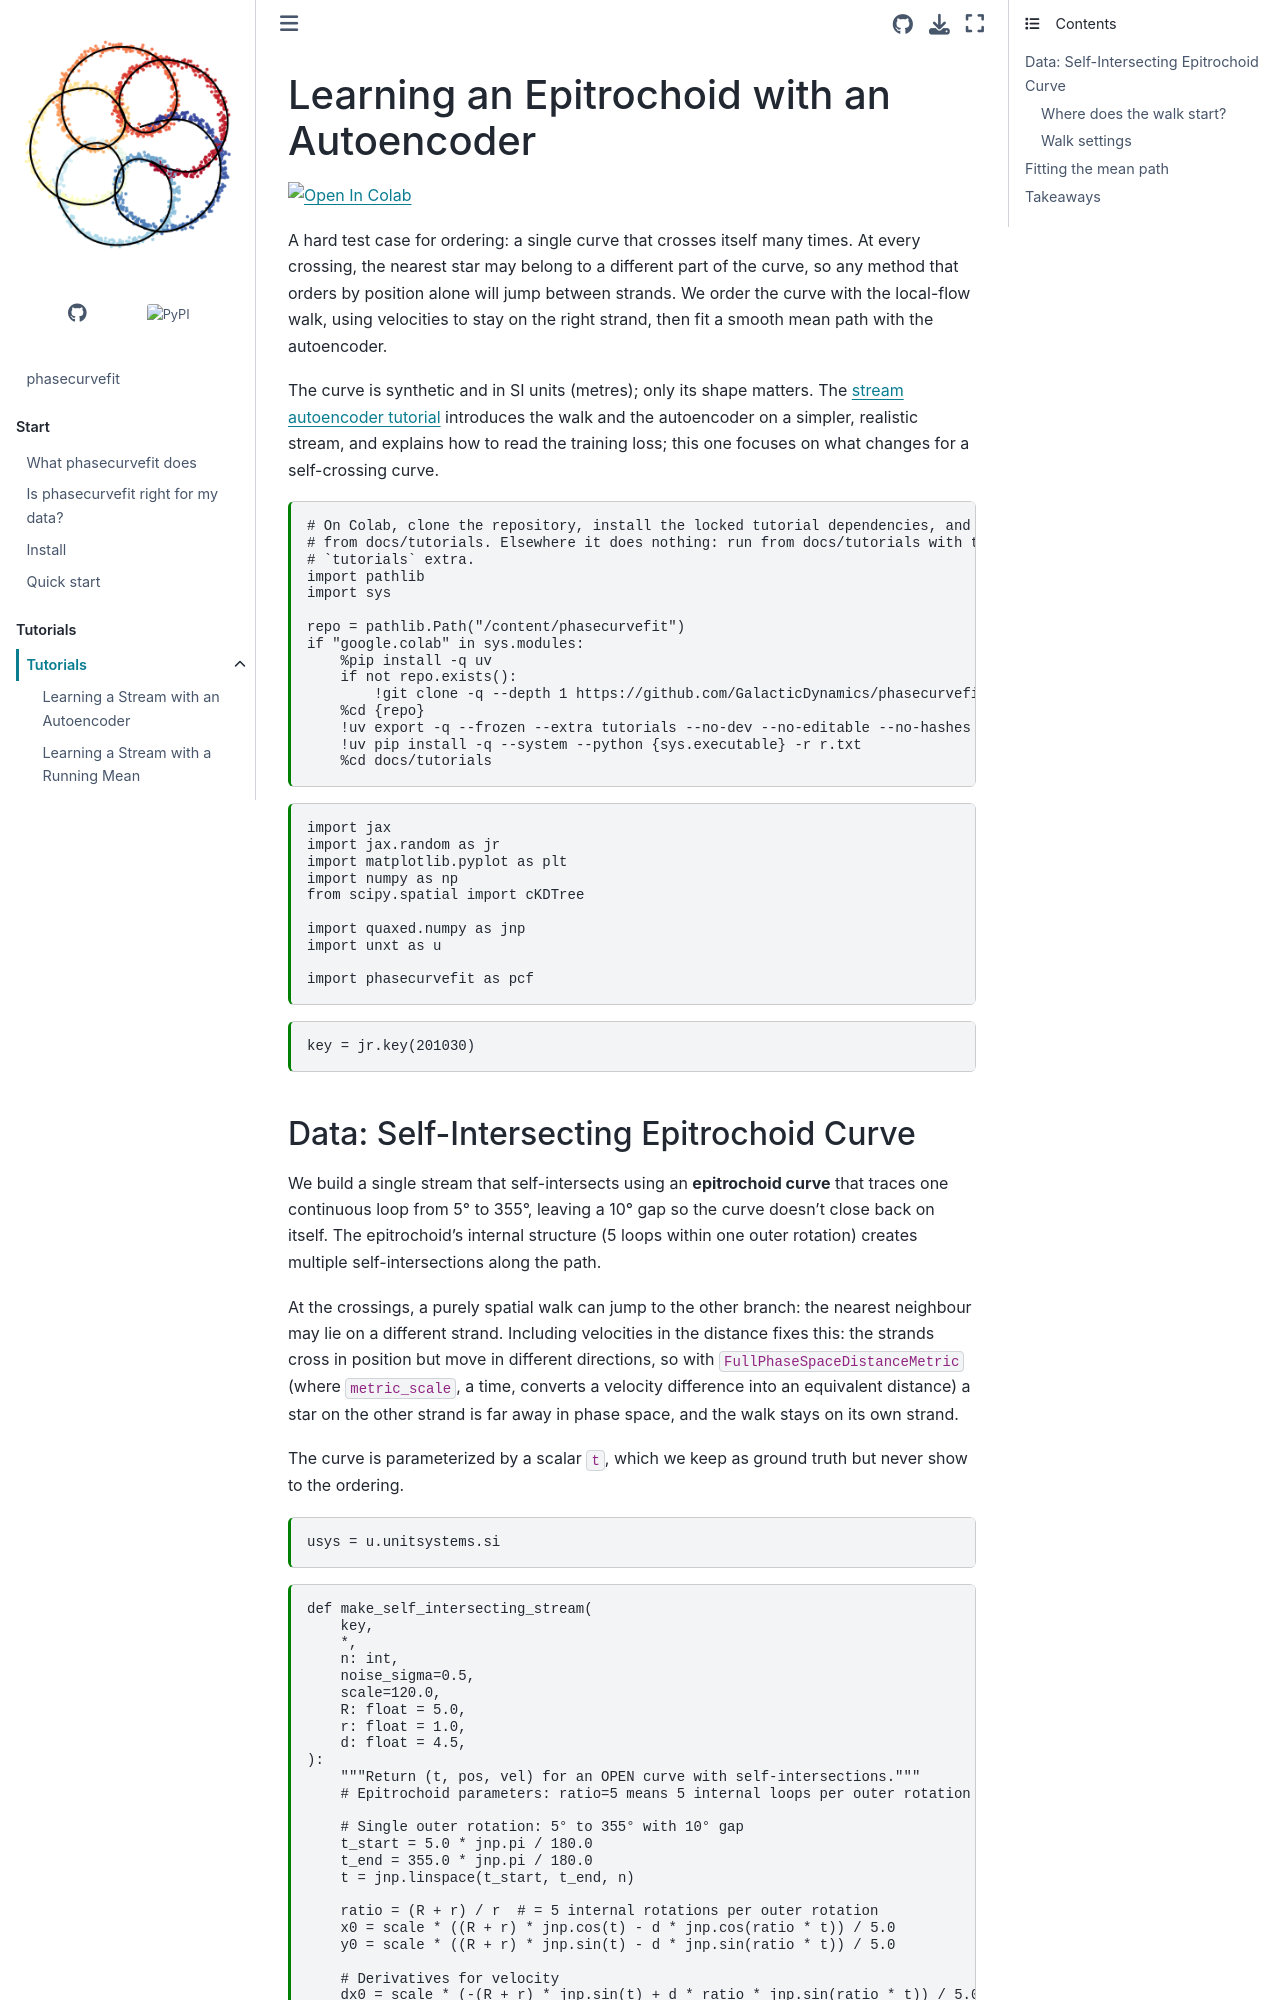

repository: GalacticDynamics/phasecurvefit · page: latest/tutorials/epitrochoid_autoencoder.html · generator: sphinx

---
jupytext:
  text_representation:
    extension: .md
    format_name: myst
    format_version: 0.13
    jupytext_version: 1.19.6
kernelspec:
  display_name: Python 3
  language: python
  name: python3
---

# Learning an Epitrochoid with an Autoencoder

+++

[![Open In Colab](https://colab.research.google.com/assets/colab-badge.svg)](https://colab.research.google.com/github/GalacticDynamics/phasecurvefit/blob/main/docs/tutorials/epitrochoid_autoencoder.ipynb)

+++

A hard test case for ordering: a single curve that crosses itself many times.
At every crossing, the nearest star may belong to a different part of the curve,
so any method that orders by position alone will jump between strands. We order
the curve with the local-flow walk, using velocities to stay on the right strand,
then fit a smooth mean path with the autoencoder.

The curve is synthetic and in SI units (metres); only its shape matters. The
[stream autoencoder tutorial](stream_autoencoder.md) introduces the walk and the
autoencoder on a simpler, realistic stream, and explains how to read the training
loss; this one focuses on what changes for a self-crossing curve.

```{code-cell} ipython3
# On Colab, clone the repository, install the locked tutorial dependencies, and run
# from docs/tutorials. Elsewhere it does nothing: run from docs/tutorials with the
# `tutorials` extra.
import pathlib
import sys

repo = pathlib.Path("/content/phasecurvefit")
if "google.colab" in sys.modules:
    %pip install -q uv
    if not repo.exists():
        !git clone -q --depth 1 https://github.com/GalacticDynamics/phasecurvefit {repo}
    %cd {repo}
    !uv export -q --frozen --extra tutorials --no-dev --no-editable --no-hashes -o r.txt
    !uv pip install -q --system --python {sys.executable} -r r.txt
    %cd docs/tutorials
```

```{code-cell} ipython3
import jax
import jax.random as jr
import matplotlib.pyplot as plt
import numpy as np
from scipy.spatial import cKDTree

import quaxed.numpy as jnp
import unxt as u

import phasecurvefit as pcf
```

```{code-cell} ipython3
key = jr.key(201030)
```
